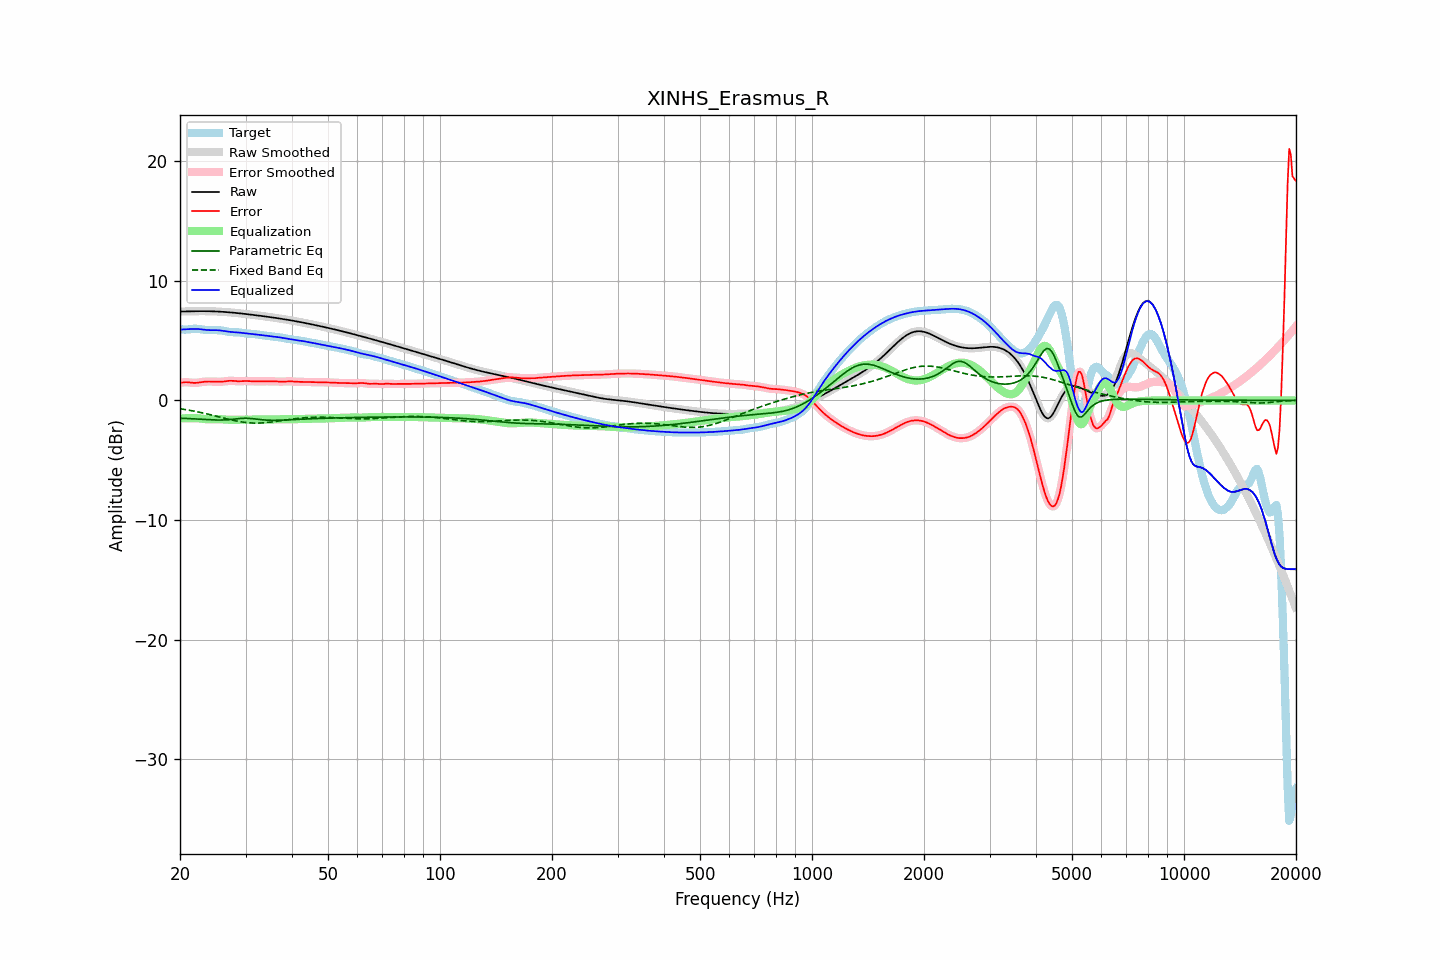

The table this chart was drawn from, first rows:
frequency, raw, error, smoothed, error_smoothed, equalization, parametric_eq, fixed_band_eq, equalized_raw, equalized_smoothed, target
20.00, 7.43, 1.47, 7.43, 1.47, -1.51, -1.48, -0.69, 5.92, 5.92, 5.96
20.20, 7.43, 1.49, 7.43, 1.49, -1.50, -1.49, -0.72, 5.93, 5.93, 5.94
20.40, 7.44, 1.51, 7.44, 1.51, -1.50, -1.50, -0.74, 5.94, 5.94, 5.93
20.61, 7.44, 1.52, 7.44, 1.52, -1.49, -1.51, -0.76, 5.95, 5.95, 5.92
20.81, 7.44, 1.52, 7.44, 1.52, -1.49, -1.51, -0.78, 5.95, 5.95, 5.92
21.02, 7.45, 1.52, 7.45, 1.52, -1.49, -1.52, -0.80, 5.96, 5.96, 5.93
21.23, 7.45, 1.50, 7.45, 1.50, -1.49, -1.53, -0.83, 5.96, 5.96, 5.95
21.44, 7.45, 1.48, 7.45, 1.48, -1.49, -1.54, -0.85, 5.96, 5.96, 5.97
21.66, 7.46, 1.47, 7.46, 1.47, -1.48, -1.54, -0.88, 5.97, 5.97, 5.99
21.87, 7.46, 1.46, 7.46, 1.46, -1.48, -1.55, -0.90, 5.98, 5.98, 6.00
22.09, 7.46, 1.47, 7.46, 1.47, -1.48, -1.56, -0.93, 5.98, 5.98, 5.99
22.31, 7.46, 1.48, 7.46, 1.48, -1.49, -1.57, -0.96, 5.97, 5.97, 5.98
22.54, 7.46, 1.50, 7.46, 1.50, -1.50, -1.57, -0.98, 5.96, 5.96, 5.96
22.76, 7.46, 1.53, 7.46, 1.52, -1.52, -1.58, -1.01, 5.94, 5.94, 5.94
22.99, 7.46, 1.55, 7.46, 1.55, -1.54, -1.59, -1.04, 5.93, 5.93, 5.92
23.22, 7.46, 1.56, 7.46, 1.56, -1.55, -1.60, -1.07, 5.91, 5.91, 5.90
23.45, 7.46, 1.57, 7.46, 1.57, -1.57, -1.60, -1.10, 5.90, 5.90, 5.89
23.69, 7.46, 1.58, 7.46, 1.58, -1.58, -1.61, -1.14, 5.89, 5.89, 5.88
23.92, 7.46, 1.58, 7.46, 1.58, -1.58, -1.62, -1.17, 5.88, 5.88, 5.88
24.16, 7.45, 1.58, 7.45, 1.58, -1.58, -1.62, -1.20, 5.88, 5.88, 5.88
24.40, 7.45, 1.58, 7.45, 1.58, -1.58, -1.63, -1.23, 5.88, 5.88, 5.87
24.65, 7.45, 1.57, 7.45, 1.57, -1.57, -1.63, -1.27, 5.88, 5.88, 5.87
24.89, 7.44, 1.57, 7.44, 1.57, -1.57, -1.64, -1.30, 5.87, 5.87, 5.87
25.14, 7.43, 1.56, 7.43, 1.56, -1.56, -1.64, -1.33, 5.87, 5.87, 5.87
25.39, 7.43, 1.56, 7.43, 1.56, -1.56, -1.64, -1.37, 5.86, 5.86, 5.87
25.65, 7.42, 1.56, 7.42, 1.56, -1.57, -1.64, -1.40, 5.85, 5.85, 5.86
25.91, 7.41, 1.57, 7.41, 1.57, -1.58, -1.64, -1.44, 5.83, 5.83, 5.84
26.16, 7.40, 1.58, 7.40, 1.58, -1.59, -1.64, -1.47, 5.81, 5.81, 5.82
26.43, 7.39, 1.60, 7.39, 1.60, -1.60, -1.63, -1.50, 5.79, 5.79, 5.80
26.69, 7.38, 1.62, 7.38, 1.62, -1.61, -1.62, -1.54, 5.77, 5.77, 5.77
26.96, 7.37, 1.63, 7.37, 1.63, -1.62, -1.61, -1.57, 5.75, 5.75, 5.74
27.23, 7.36, 1.64, 7.36, 1.64, -1.63, -1.60, -1.60, 5.73, 5.73, 5.72
27.50, 7.35, 1.64, 7.35, 1.64, -1.63, -1.59, -1.63, 5.72, 5.72, 5.71
27.77, 7.34, 1.63, 7.34, 1.63, -1.63, -1.58, -1.66, 5.71, 5.71, 5.70
28.05, 7.32, 1.62, 7.32, 1.62, -1.62, -1.56, -1.69, 5.70, 5.70, 5.70
28.33, 7.31, 1.61, 7.31, 1.61, -1.62, -1.54, -1.72, 5.69, 5.69, 5.70
28.62, 7.30, 1.60, 7.30, 1.60, -1.62, -1.53, -1.75, 5.68, 5.68, 5.69
28.90, 7.28, 1.60, 7.28, 1.60, -1.61, -1.52, -1.77, 5.67, 5.67, 5.68
29.19, 7.27, 1.61, 7.27, 1.61, -1.61, -1.50, -1.79, 5.66, 5.66, 5.66
29.48, 7.25, 1.61, 7.25, 1.61, -1.61, -1.50, -1.81, 5.64, 5.64, 5.64
29.78, 7.24, 1.62, 7.24, 1.62, -1.61, -1.49, -1.83, 5.63, 5.63, 5.62
30.08, 7.22, 1.62, 7.22, 1.62, -1.61, -1.49, -1.85, 5.61, 5.61, 5.60
30.38, 7.21, 1.62, 7.21, 1.62, -1.61, -1.49, -1.86, 5.60, 5.60, 5.59
30.68, 7.19, 1.61, 7.19, 1.61, -1.61, -1.50, -1.87, 5.58, 5.58, 5.58
30.99, 7.18, 1.61, 7.18, 1.61, -1.61, -1.51, -1.88, 5.57, 5.57, 5.57
31.30, 7.16, 1.60, 7.16, 1.60, -1.60, -1.53, -1.89, 5.56, 5.56, 5.56
31.61, 7.14, 1.59, 7.14, 1.59, -1.60, -1.54, -1.90, 5.54, 5.54, 5.55
31.93, 7.13, 1.59, 7.13, 1.59, -1.60, -1.56, -1.90, 5.53, 5.53, 5.54
32.24, 7.11, 1.59, 7.11, 1.59, -1.60, -1.58, -1.90, 5.51, 5.51, 5.52
32.57, 7.09, 1.60, 7.09, 1.60, -1.60, -1.59, -1.89, 5.50, 5.50, 5.50
32.89, 7.07, 1.60, 7.07, 1.60, -1.60, -1.61, -1.89, 5.48, 5.48, 5.47
33.22, 7.06, 1.61, 7.06, 1.61, -1.60, -1.62, -1.88, 5.46, 5.46, 5.45
33.55, 7.04, 1.61, 7.04, 1.61, -1.60, -1.63, -1.87, 5.44, 5.44, 5.43
33.89, 7.02, 1.60, 7.02, 1.60, -1.60, -1.64, -1.86, 5.42, 5.42, 5.42
34.23, 7.00, 1.60, 7.00, 1.60, -1.60, -1.65, -1.85, 5.40, 5.40, 5.41
34.57, 6.98, 1.59, 6.98, 1.59, -1.60, -1.66, -1.83, 5.39, 5.38, 5.39
34.92, 6.96, 1.59, 6.96, 1.59, -1.60, -1.66, -1.82, 5.37, 5.37, 5.37
35.27, 6.95, 1.59, 6.95, 1.59, -1.59, -1.66, -1.80, 5.35, 5.35, 5.35
35.62, 6.93, 1.59, 6.93, 1.59, -1.59, -1.67, -1.79, 5.34, 5.34, 5.33
35.97, 6.91, 1.59, 6.91, 1.59, -1.58, -1.66, -1.77, 5.32, 5.32, 5.31
... 635 more rows
